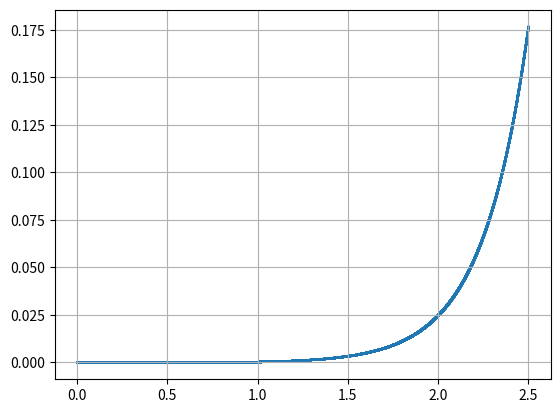

Reproduce this figure in Python.
import numpy as np
import matplotlib.pyplot as plt


xt = np.linspace(0, 2.5, 10000)

def func(x, n):
    return 0.00001 * (n**(x) - 1)

yt = func(xt, 50)

fig = plt.figure()
ax = fig.add_subplot(111)
ax.scatter(xt, yt, s=1)

print(func(1.0, 50))
print(func(2.5, 50))
plt.grid()
plt.show()
